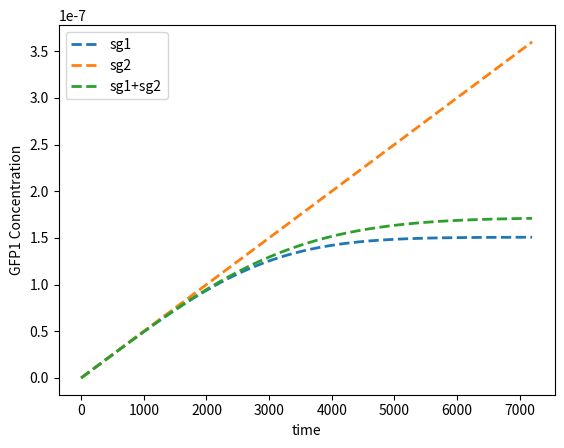

Reproduce this figure in Python.
#### this file creates model for simple dCas9 resource competition between two sgRNAs in regulating different GFP reporters.
####
####
import numpy as np
from scipy.integrate import odeint
import matplotlib.pyplot as plt

def model(z,t,para,condition):

	Cas9 = z[0]
	sgRNA_1 = z[1]
	sgRNA_2 = z[2]
	Cas9C_1 = z[3]
	Cas9C_2 = z[4]

	P_1Free = z[5]
	P_2Free = z[6]

	P_1Bound = z[7]
	P_2Bound = z[8]

	GFP_1 = z[9]
	GFP_2 = z[10]


	dCas9dt = para['alpha_cas9']*condition['P_cas9'] - para['gamma_sg1']*Cas9*sgRNA_1 - para['gamma_sg2']*Cas9*sgRNA_2

	dsgRNA_1dt = para['alpha_sg1']*condition['P_sg1'] - para['delta_sg1']*sgRNA_1 - para['gamma_sg1']*Cas9*sgRNA_1

	dsgRNA_2dt = para['alpha_sg2']*condition['P_sg2'] - para['delta_sg2']*sgRNA_2 - para['gamma_sg2']*Cas9*sgRNA_2

	dCas9C_1dt = para['gamma_sg1']*Cas9*sgRNA_1 - para['omega_1']*Cas9C_1*condition['P_1']

	dCas9C_2dt = para['gamma_sg2']*Cas9*sgRNA_2 - para['omega_2']*Cas9C_2*condition['P_2']

	dP_1Freedt = -1* para['omega_1']*Cas9C_1*P_1Free

	dP_2Freedt = -1* para['omega_2']*Cas9C_2*P_2Free

	dP_1Bounddt = para['omega_1']*Cas9C_1*P_1Free

	dP_2Bounddt = para['omega_2']*Cas9C_2*P_2Free

	dGFP_1dt = para['alpha_GFP1']*P_1Free

	dGFP_2dt = para['alpha_GFP2']*P_2Free

	dzdt = [dCas9dt, dsgRNA_1dt, dsgRNA_2dt, dCas9C_1dt, dCas9C_2dt, dP_1Freedt, dP_2Freedt, dP_1Bounddt, dP_2Bounddt, dGFP_1dt, dGFP_2dt]
	return dzdt


para = {'alpha_cas9':0.05,
			'alpha_sg1':0.5,
			'alpha_sg2':0.5,
			'alpha_GFP1':0.05,
			'alpha_GFP2':0.05,
			'delta_sg1':0.5,
			'delta_sg2':0.5,
			'gamma_sg1':10**5,
			'gamma_sg2':10**5,
			'omega_1':10**5,
			'omega_2':10**5
	}






#### number of time points
tf = 7200
#### time points
t = np.linspace(0,7200,tf)
#### store solution


condition = {'P_cas9': 10**(-10),
				'P_sg1': {},
				'P_sg2': {},
				'P_1': 10**(-9),
				'P_2': 10**(-9)
		}



fig,axe = plt.subplots(1,1,sharey = False)

for sub in range(3):
#### initial condition
	

	if sub == 0:
		condition['P_sg1'] = 5*10**(-9)
		condition['P_sg2'] = 0
	elif sub == 1:
		condition['P_sg1'] = 0
		condition['P_sg2'] = 5*10**(-9)
	else:
		condition['P_sg1'] = 5*10**(-9)
		condition['P_sg2'] = 5*10**(-9)

	z0 = [0,0,0,0,0,condition['P_1'],condition['P_2'],0,0,0,0]
	Output = {}
	for i in range(11):
		Output[i] = np.empty_like(t)
		Output[i][0] = z0[i]


	for ij in range(1,tf):
		tspan = [t[ij-1], t[ij]]
		z = odeint(model,z0,tspan,args=(para,condition))
		for j in range(11):
			Output[j][ij] = z[1][j]
		z0 = z[1]

	axe.plot(t,Output[9],'--',linewidth=2)
	# axe[sub].plot(t,Output[7],'r--')
	# axe[sub].plot(t,Output[9],'k--')
	
	
	axe.set_xlabel('time')

#axe[0].set_xlim(0, 1.8*10**(-7))
axe.legend(['sg1','sg2','sg1+sg2'])
axe.set_ylabel('GFP1 Concentration')
plt.show()




